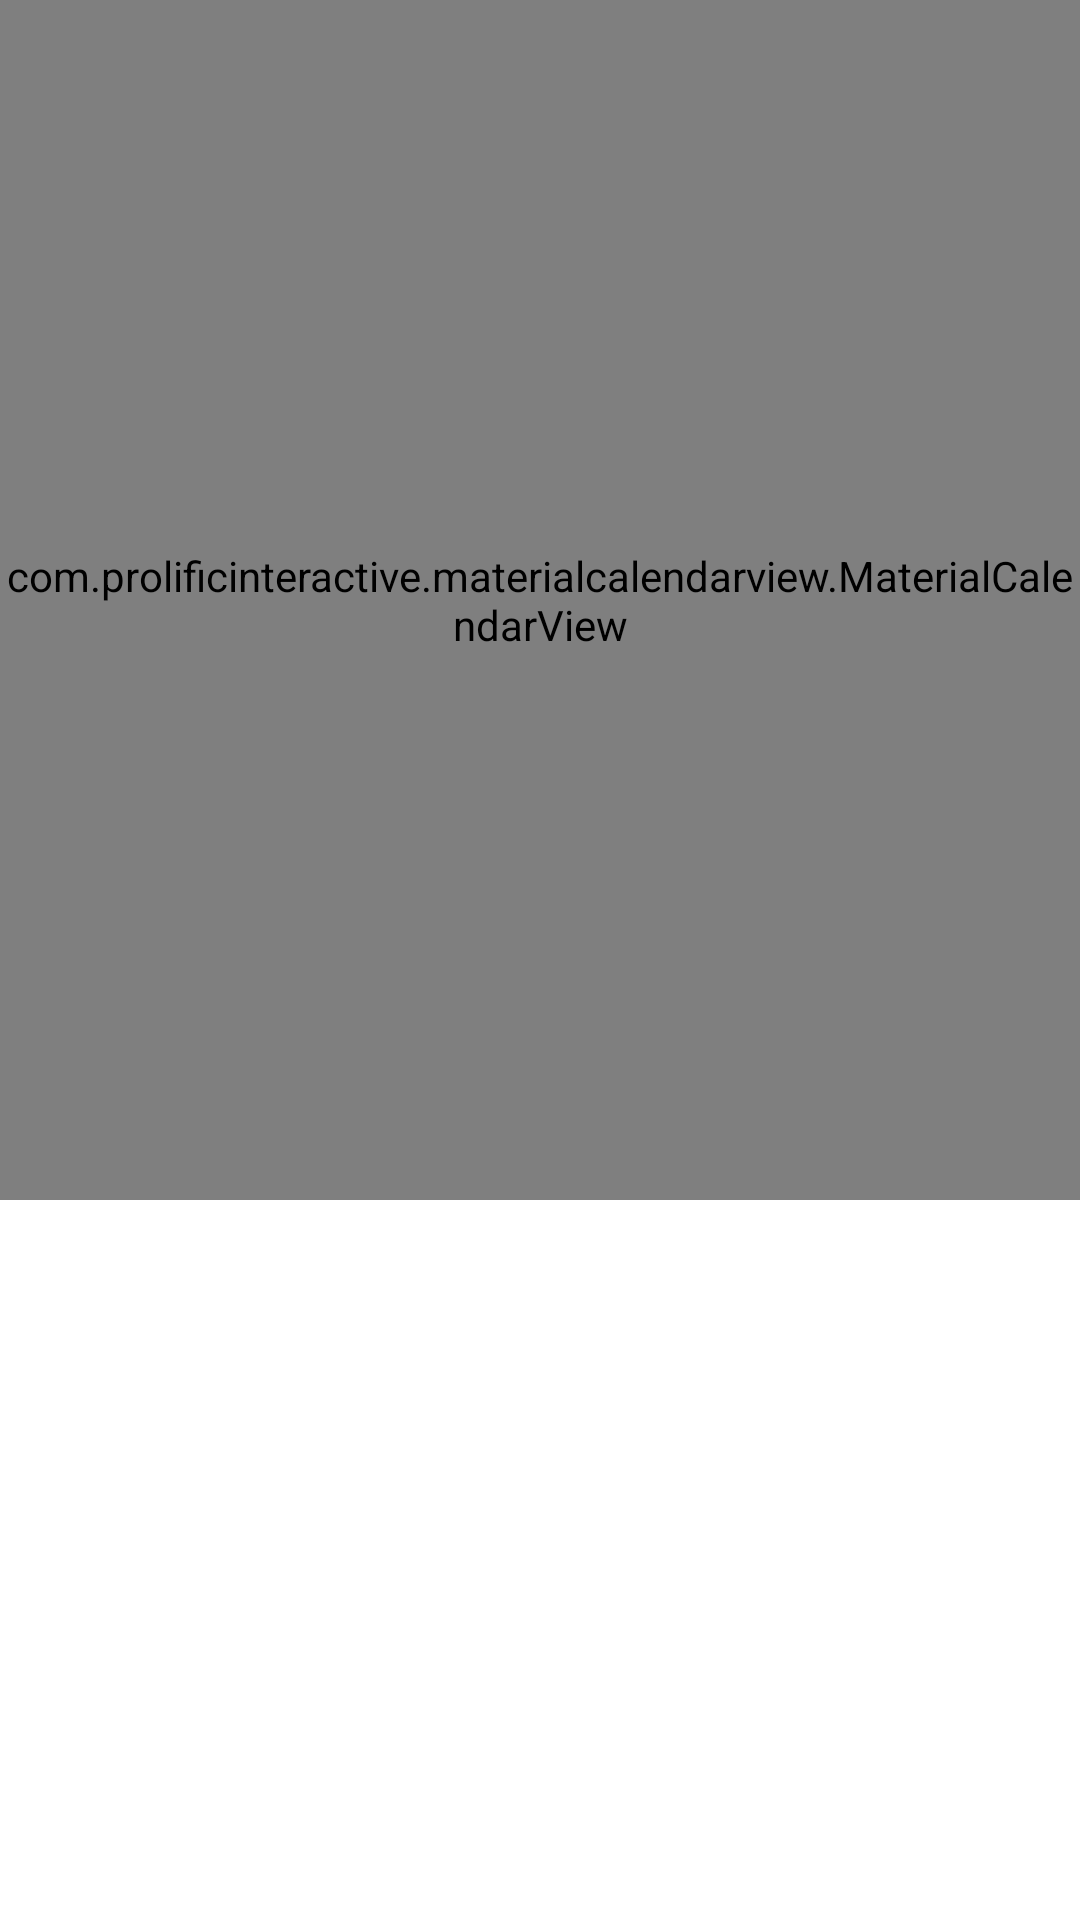

Produce the Android XML layout that renders to this screen, including the resource entries it uses.
<!-- AndroidManifest.xml: application theme Theme.HanyangTodo -->
<!-- res/layout/activity_calendar.xml -->
<?xml version="1.0" encoding="utf-8"?>
<androidx.constraintlayout.widget.ConstraintLayout xmlns:android="http://schemas.android.com/apk/res/android"
    android:layout_width="match_parent"
    android:layout_height="match_parent"
    xmlns:app="http://schemas.android.com/apk/res-auto">

    <com.prolificinteractive.materialcalendarview.MaterialCalendarView
        android:id="@+id/calendar"
        android:layout_width="0dp"
        android:layout_height="400dp"
        app:layout_constraintTop_toTopOf="parent"
        app:layout_constraintBottom_toBottomOf="parent"
        app:layout_constraintLeft_toLeftOf="parent"
        app:layout_constraintRight_toRightOf="parent"
        app:mcv_selectionColor="#6799FF"
        app:layout_constraintVertical_bias="0"></com.prolificinteractive.materialcalendarview.MaterialCalendarView>

    <TextView
        android:layout_width="0dp"
        android:layout_height="0dp"
        app:layout_constraintLeft_toLeftOf="parent"
        app:layout_constraintRight_toRightOf="parent"
        app:layout_constraintTop_toBottomOf="@+id/calendar"
        app:layout_constraintBottom_toBottomOf="parent"></TextView>
</androidx.constraintlayout.widget.ConstraintLayout>
<!-- resources referenced by this layout -->
<resources>
  <style name="Theme.HanyangTodo" parent="Theme.MaterialComponents.DayNight.DarkActionBar">
          
          <item name="colorPrimary">@color/purple_500</item>
          <item name="colorPrimaryVariant">@color/purple_700</item>
          <item name="colorOnPrimary">@color/white</item>
          
          <item name="colorSecondary">@color/teal_200</item>
          <item name="colorSecondaryVariant">@color/teal_700</item>
          <item name="colorOnSecondary">@color/black</item>
          
          <item name="android:statusBarColor" tools:targetApi="l">?attr/colorPrimaryVariant</item>
          
      </style>
  <!-- not gathered from this repository: default colours our renderer supplied (Android Studio template values) -->
  <color name="purple_500">#FF6200EE</color>
  <color name="purple_700">#FF3700B3</color>
  <color name="teal_200">#FF03DAC5</color>
  <color name="teal_700">#FF018786</color>
  <color name="black">#FF000000</color>
  <color name="white">#FFFFFFFF</color>
</resources>
